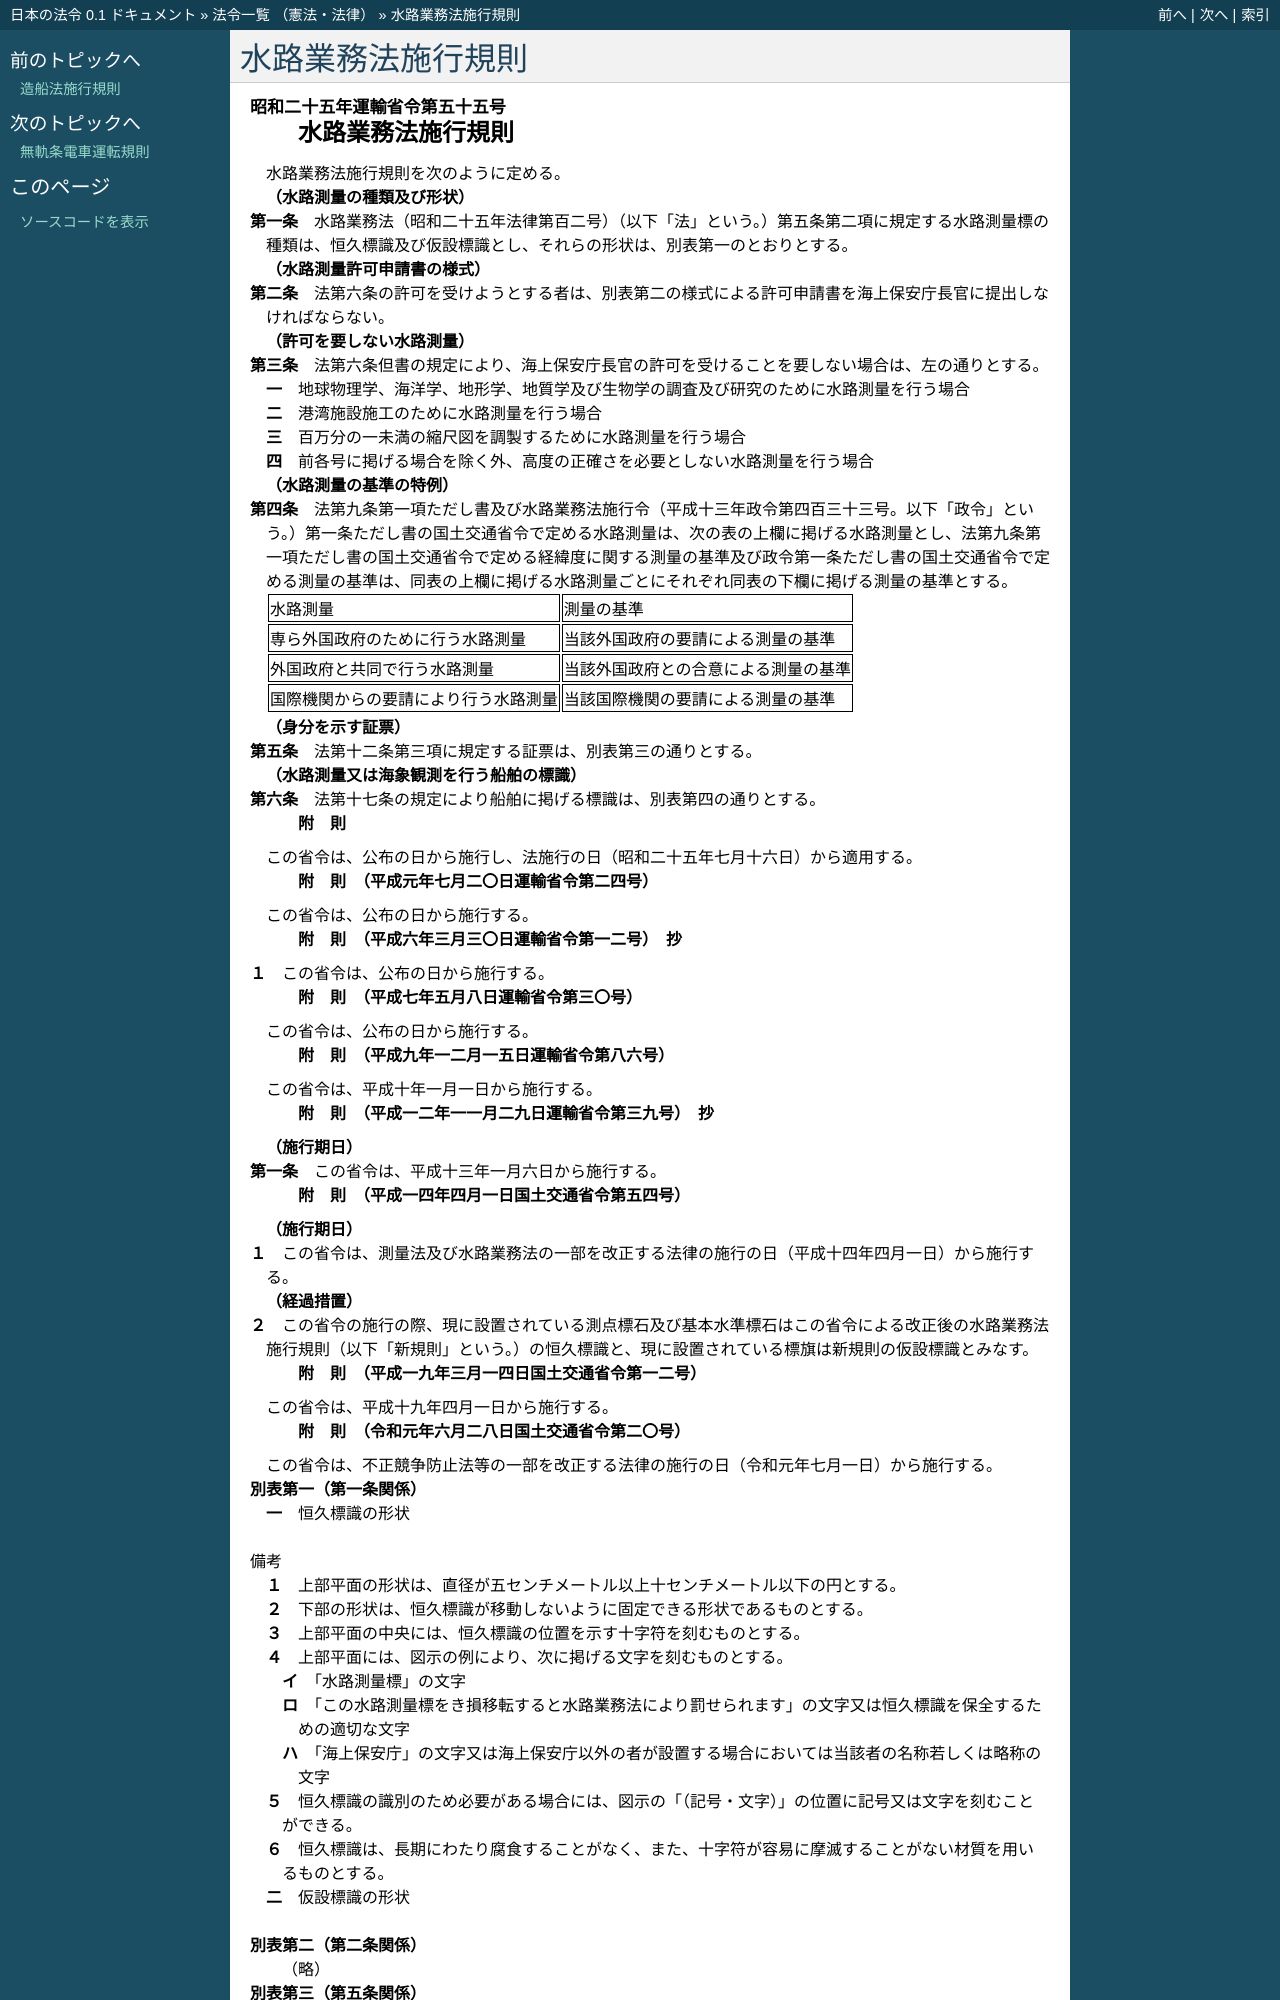

repository: ledmonster/japanese-law · page: doc/325/325M50000800055_20190701_501M60000800020.html · generator: sphinx

.. _325M50000800055_20190701_501M60000800020:

:orphan:

==================
水路業務法施行規則
==================

.. raw:: html
    
    
    <main id="contentsLaw" class="active">
    <div id="innerDocument" class="active">
    
    
    
    
    <div style="margin-bottom: 12px;">
    <div id="lawTitleNo" style="font-size: 1.067rem; font-weight: bold;" class="_shokanBoxParent">昭和二十五年運輸省令第五十五号<div class="_shokanBox"></div>
    <div class="_inyoBox" id="_inyo_"></div>
    </div>
    <div id="lawTitle" style="margin-left: 3rem; font-size: 1.5rem; font-weight: bold; line-height: 1.25em;" class="_shokanBoxParent">
    <span data-xpath="">水路業務法施行規則</span><div class="_shokanBox" id="_shokan_"><div class="_shokanBtnIcons"></div></div>
    <div class="_inyoBox" id="_inyo_"></div>
    </div>
    </div><section id="EnactStatement" class="active EnactStatement"><div class="_div_EnactStatement _shokanBoxParent" style="text-indent: 1em;">
    <span data-xpath="">水路業務法施行規則を次のように定める。</span><div class="_shokanBox" id="_shokan_"><div class="_shokanBtnIcons"></div></div>
    <div class="_inyoBox" id="_inyo_"></div>
    </div></section><section id="MainProvision" class="active MainProvision"><section id="" class="active Article"><div style="margin-left: 1em; font-weight: bold;" class="_div_ArticleCaption _shokanBoxParent">
    <span data-xpath="">（水路測量の種類及び形状）</span><div class="_shokanBox" id="_shokan_"><div class="_shokanBtnIcons"></div></div>
    <div class="_inyoBox" id="_inyo_"></div>
    </div>
    <div style="margin-left: 1em; text-indent: -1em;" id="" class="_div_ArticleTitle _shokanBoxParent">
    <span style="font-weight: bold;">第一条</span>　<span data-xpath="">水路業務法（昭和二十五年法律第百二号）（以下「法」という。）第五条第二項に規定する水路測量標の種類は、恒久標識及び仮設標識とし、それらの形状は、別表第一のとおりとする。</span><div class="_shokanBox" id="_shokan_"><div class="_shokanBtnIcons"></div></div>
    <div class="_inyoBox" id="_inyo_"></div>
    </div></section><section id="" class="active Article"><div style="margin-left: 1em; font-weight: bold;" class="_div_ArticleCaption _shokanBoxParent">
    <span data-xpath="">（水路測量許可申請書の様式）</span><div class="_shokanBox" id="_shokan_"><div class="_shokanBtnIcons"></div></div>
    <div class="_inyoBox" id="_inyo_"></div>
    </div>
    <div style="margin-left: 1em; text-indent: -1em;" id="" class="_div_ArticleTitle _shokanBoxParent">
    <span style="font-weight: bold;">第二条</span>　<span data-xpath="">法第六条の許可を受けようとする者は、別表第二の様式による許可申請書を海上保安庁長官に提出しなければならない。</span><div class="_shokanBox" id="_shokan_"><div class="_shokanBtnIcons"></div></div>
    <div class="_inyoBox" id="_inyo_"></div>
    </div></section><section id="" class="active Article"><div style="margin-left: 1em; font-weight: bold;" class="_div_ArticleCaption _shokanBoxParent">
    <span data-xpath="">（許可を要しない水路測量）</span><div class="_shokanBox" id="_shokan_"><div class="_shokanBtnIcons"></div></div>
    <div class="_inyoBox" id="_inyo_"></div>
    </div>
    <div style="margin-left: 1em; text-indent: -1em;" id="" class="_div_ArticleTitle _shokanBoxParent">
    <span style="font-weight: bold;">第三条</span>　<span data-xpath="">法第六条但書の規定により、海上保安庁長官の許可を受けることを要しない場合は、左の通りとする。</span><div class="_shokanBox" id="_shokan_"><div class="_shokanBtnIcons"></div></div>
    <div class="_inyoBox" id="_inyo_"></div>
    </div>
    <div id="" style="margin-left: 2em; text-indent: -1em;" class="_div_ItemSentence _shokanBoxParent">
    <span style="font-weight: bold;">一</span>　<span data-xpath="">地球物理学、海洋学、地形学、地質学及び生物学の調査及び研究のために水路測量を行う場合</span><div class="_shokanBox" id="_shokan_"><div class="_shokanBtnIcons"></div></div>
    <div class="_inyoBox" id="_inyo_"></div>
    </div>
    <div id="" style="margin-left: 2em; text-indent: -1em;" class="_div_ItemSentence _shokanBoxParent">
    <span style="font-weight: bold;">二</span>　<span data-xpath="">港湾施設施工のために水路測量を行う場合</span><div class="_shokanBox" id="_shokan_"><div class="_shokanBtnIcons"></div></div>
    <div class="_inyoBox" id="_inyo_"></div>
    </div>
    <div id="" style="margin-left: 2em; text-indent: -1em;" class="_div_ItemSentence _shokanBoxParent">
    <span style="font-weight: bold;">三</span>　<span data-xpath="">百万分の一未満の縮尺図を調製するために水路測量を行う場合</span><div class="_shokanBox" id="_shokan_"><div class="_shokanBtnIcons"></div></div>
    <div class="_inyoBox" id="_inyo_"></div>
    </div>
    <div id="" style="margin-left: 2em; text-indent: -1em;" class="_div_ItemSentence _shokanBoxParent">
    <span style="font-weight: bold;">四</span>　<span data-xpath="">前各号に掲げる場合を除く外、高度の正確さを必要としない水路測量を行う場合</span><div class="_shokanBox" id="_shokan_"><div class="_shokanBtnIcons"></div></div>
    <div class="_inyoBox" id="_inyo_"></div>
    </div></section><section id="" class="active Article"><div style="margin-left: 1em; font-weight: bold;" class="_div_ArticleCaption _shokanBoxParent">
    <span data-xpath="">（水路測量の基準の特例）</span><div class="_shokanBox" id="_shokan_"><div class="_shokanBtnIcons"></div></div>
    <div class="_inyoBox" id="_inyo_"></div>
    </div>
    <div style="margin-left: 1em; text-indent: -1em;" id="" class="_div_ArticleTitle _shokanBoxParent">
    <span style="font-weight: bold;">第四条</span>　<span data-xpath="">法第九条第一項ただし書及び水路業務法施行令（平成十三年政令第四百三十三号。以下「政令」という。）第一条ただし書の国土交通省令で定める水路測量は、次の表の上欄に掲げる水路測量とし、法第九条第一項ただし書の国土交通省令で定める経緯度に関する測量の基準及び政令第一条ただし書の国土交通省令で定める測量の基準は、同表の上欄に掲げる水路測量ごとにそれぞれ同表の下欄に掲げる測量の基準とする。</span><div class="_shokanBox" id="_shokan_"><div class="_shokanBtnIcons"></div></div>
    <div class="_inyoBox" id="_inyo_"></div>
    </div>
    <div class="_shokanBoxParent">
    <table class="Table" style="margin-left: 1em;">
    <tr class="TableRow">
    <td style="border-top: black solid 1px; border-bottom: black solid 1px; border-left: black solid 1px; border-right: black solid 1px;" class="col-pad"><div><span data-xpath="">水路測量</span></div></td>
    <td style="border-top: black solid 1px; border-bottom: black solid 1px; border-left: black solid 1px; border-right: black solid 1px;" class="col-pad"><div><span data-xpath="">測量の基準</span></div></td>
    </tr>
    <tr class="TableRow">
    <td style="border-top: black solid 1px; border-bottom: black solid 1px; border-left: black solid 1px; border-right: black solid 1px;" class="col-pad"><div><span data-xpath="">専ら外国政府のために行う水路測量</span></div></td>
    <td style="border-top: black solid 1px; border-bottom: black solid 1px; border-left: black solid 1px; border-right: black solid 1px;" class="col-pad"><div><span data-xpath="">当該外国政府の要請による測量の基準</span></div></td>
    </tr>
    <tr class="TableRow">
    <td style="border-top: black solid 1px; border-bottom: black solid 1px; border-left: black solid 1px; border-right: black solid 1px;" class="col-pad"><div><span data-xpath="">外国政府と共同で行う水路測量</span></div></td>
    <td style="border-top: black solid 1px; border-bottom: black solid 1px; border-left: black solid 1px; border-right: black solid 1px;" class="col-pad"><div><span data-xpath="">当該外国政府との合意による測量の基準</span></div></td>
    </tr>
    <tr class="TableRow">
    <td style="border-top: black solid 1px; border-bottom: black solid 1px; border-left: black solid 1px; border-right: black solid 1px;" class="col-pad"><div><span data-xpath="">国際機関からの要請により行う水路測量</span></div></td>
    <td style="border-top: black solid 1px; border-bottom: black solid 1px; border-left: black solid 1px; border-right: black solid 1px;" class="col-pad"><div><span data-xpath="">当該国際機関の要請による測量の基準</span></div></td>
    </tr>
    </table>
    <div class="_shokanBox"></div>
    <div class="_inyoBox"></div>
    </div></section><section id="" class="active Article"><div style="margin-left: 1em; font-weight: bold;" class="_div_ArticleCaption _shokanBoxParent">
    <span data-xpath="">（身分を示す証票）</span><div class="_shokanBox" id="_shokan_"><div class="_shokanBtnIcons"></div></div>
    <div class="_inyoBox" id="_inyo_"></div>
    </div>
    <div style="margin-left: 1em; text-indent: -1em;" id="" class="_div_ArticleTitle _shokanBoxParent">
    <span style="font-weight: bold;">第五条</span>　<span data-xpath="">法第十二条第三項に規定する証票は、別表第三の通りとする。</span><div class="_shokanBox" id="_shokan_"><div class="_shokanBtnIcons"></div></div>
    <div class="_inyoBox" id="_inyo_"></div>
    </div></section><section id="" class="active Article"><div style="margin-left: 1em; font-weight: bold;" class="_div_ArticleCaption _shokanBoxParent">
    <span data-xpath="">（水路測量又は海象観測を行う船舶の標識）</span><div class="_shokanBox" id="_shokan_"><div class="_shokanBtnIcons"></div></div>
    <div class="_inyoBox" id="_inyo_"></div>
    </div>
    <div style="margin-left: 1em; text-indent: -1em;" id="" class="_div_ArticleTitle _shokanBoxParent">
    <span style="font-weight: bold;">第六条</span>　<span data-xpath="">法第十七条の規定により船舶に掲げる標識は、別表第四の通りとする。</span><div class="_shokanBox" id="_shokan_"><div class="_shokanBtnIcons"></div></div>
    <div class="_inyoBox" id="_inyo_"></div>
    </div></section></section><section id="" class="active SupplProvision"><div class="_div_SupplProvisionLabel SupplProvisionLabel _shokanBoxParent" style="margin-bottom: 10px; margin-left: 3em; font-weight: bold;">
    <span data-xpath="">附　則</span><div class="_shokanBox" id="_shokan_"><div class="_shokanBtnIcons"></div></div>
    <div class="_inyoBox" id="_inyo_"></div>
    </div>
    <section class="active Paragraph"><div style="text-indent: 1em;" class="_div_ParagraphSentence _shokanBoxParent">
    <span data-xpath="">この省令は、公布の日から施行し、法施行の日（昭和二十五年七月十六日）から適用する。</span><div class="_shokanBox" id="_shokan_"><div class="_shokanBtnIcons"></div></div>
    <div class="_inyoBox" id="_inyo_"></div>
    </div></section></section><section id="" class="active SupplProvision"><div class="_div_SupplProvisionLabel SupplProvisionLabel _shokanBoxParent" style="margin-bottom: 10px; margin-left: 3em; font-weight: bold;">
    <span data-xpath="">附　則</span>　（平成元年七月二〇日運輸省令第二四号）<div class="_shokanBox" id="_shokan_"><div class="_shokanBtnIcons"></div></div>
    <div class="_inyoBox" id="_inyo_"></div>
    </div>
    <section class="active Paragraph"><div style="text-indent: 1em;" class="_div_ParagraphSentence _shokanBoxParent">
    <span data-xpath="">この省令は、公布の日から施行する。</span><div class="_shokanBox" id="_shokan_"><div class="_shokanBtnIcons"></div></div>
    <div class="_inyoBox" id="_inyo_"></div>
    </div></section></section><section id="" class="active SupplProvision"><div class="_div_SupplProvisionLabel SupplProvisionLabel _shokanBoxParent" style="margin-bottom: 10px; margin-left: 3em; font-weight: bold;">
    <span data-xpath="">附　則</span>　（平成六年三月三〇日運輸省令第一二号）　抄<div class="_shokanBox" id="_shokan_"><div class="_shokanBtnIcons"></div></div>
    <div class="_inyoBox" id="_inyo_"></div>
    </div>
    <section class="active Paragraph"><div style="margin-left: 1em; text-indent: -1em;" class="_div_ParagraphSentence _shokanBoxParent">
    <span style="font-weight: bold;">１</span>　<span data-xpath="">この省令は、公布の日から施行する。</span><div class="_shokanBox" id="_shokan_"><div class="_shokanBtnIcons"></div></div>
    <div class="_inyoBox" id="_inyo_"></div>
    </div></section></section><section id="" class="active SupplProvision"><div class="_div_SupplProvisionLabel SupplProvisionLabel _shokanBoxParent" style="margin-bottom: 10px; margin-left: 3em; font-weight: bold;">
    <span data-xpath="">附　則</span>　（平成七年五月八日運輸省令第三〇号）<div class="_shokanBox" id="_shokan_"><div class="_shokanBtnIcons"></div></div>
    <div class="_inyoBox" id="_inyo_"></div>
    </div>
    <section class="active Paragraph"><div style="text-indent: 1em;" class="_div_ParagraphSentence _shokanBoxParent">
    <span data-xpath="">この省令は、公布の日から施行する。</span><div class="_shokanBox" id="_shokan_"><div class="_shokanBtnIcons"></div></div>
    <div class="_inyoBox" id="_inyo_"></div>
    </div></section></section><section id="" class="active SupplProvision"><div class="_div_SupplProvisionLabel SupplProvisionLabel _shokanBoxParent" style="margin-bottom: 10px; margin-left: 3em; font-weight: bold;">
    <span data-xpath="">附　則</span>　（平成九年一二月一五日運輸省令第八六号）<div class="_shokanBox" id="_shokan_"><div class="_shokanBtnIcons"></div></div>
    <div class="_inyoBox" id="_inyo_"></div>
    </div>
    <section class="active Paragraph"><div style="text-indent: 1em;" class="_div_ParagraphSentence _shokanBoxParent">
    <span data-xpath="">この省令は、平成十年一月一日から施行する。</span><div class="_shokanBox" id="_shokan_"><div class="_shokanBtnIcons"></div></div>
    <div class="_inyoBox" id="_inyo_"></div>
    </div></section></section><section id="" class="active SupplProvision"><div class="_div_SupplProvisionLabel SupplProvisionLabel _shokanBoxParent" style="margin-bottom: 10px; margin-left: 3em; font-weight: bold;">
    <span data-xpath="">附　則</span>　（平成一二年一一月二九日運輸省令第三九号）　抄<div class="_shokanBox" id="_shokan_"><div class="_shokanBtnIcons"></div></div>
    <div class="_inyoBox" id="_inyo_"></div>
    </div>
    <section id="" class="active Article"><div style="margin-left: 1em; font-weight: bold;" class="_div_ArticleCaption _shokanBoxParent">
    <span data-xpath="">（施行期日）</span><div class="_shokanBox" id="_shokan_"><div class="_shokanBtnIcons"></div></div>
    <div class="_inyoBox" id="_inyo_"></div>
    </div>
    <div style="margin-left: 1em; text-indent: -1em;" id="" class="_div_ArticleTitle _shokanBoxParent">
    <span style="font-weight: bold;">第一条</span>　<span data-xpath="">この省令は、平成十三年一月六日から施行する。</span><div class="_shokanBox" id="_shokan_"><div class="_shokanBtnIcons"></div></div>
    <div class="_inyoBox" id="_inyo_"></div>
    </div></section></section><section id="" class="active SupplProvision"><div class="_div_SupplProvisionLabel SupplProvisionLabel _shokanBoxParent" style="margin-bottom: 10px; margin-left: 3em; font-weight: bold;">
    <span data-xpath="">附　則</span>　（平成一四年四月一日国土交通省令第五四号）<div class="_shokanBox" id="_shokan_"><div class="_shokanBtnIcons"></div></div>
    <div class="_inyoBox" id="_inyo_"></div>
    </div>
    <section class="active Paragraph"><div id="" style="margin-left: 1em; font-weight: bold;" class="_div_ParagraphCaption _shokanBoxParent">
    <span data-xpath="">（施行期日）</span><div class="_shokanBox"></div>
    <div class="_inyoBox"></div>
    </div>
    <div style="margin-left: 1em; text-indent: -1em;" class="_div_ParagraphSentence _shokanBoxParent">
    <span style="font-weight: bold;">１</span>　<span data-xpath="">この省令は、測量法及び水路業務法の一部を改正する法律の施行の日（平成十四年四月一日）から施行する。</span><div class="_shokanBox" id="_shokan_"><div class="_shokanBtnIcons"></div></div>
    <div class="_inyoBox" id="_inyo_"></div>
    </div></section><section class="active Paragraph"><div id="" style="margin-left: 1em; font-weight: bold;" class="_div_ParagraphCaption _shokanBoxParent">
    <span data-xpath="">（経過措置）</span><div class="_shokanBox"></div>
    <div class="_inyoBox"></div>
    </div>
    <div style="margin-left: 1em; text-indent: -1em;" class="_div_ParagraphSentence _shokanBoxParent">
    <span style="font-weight: bold;">２</span>　<span data-xpath="">この省令の施行の際、現に設置されている測点標石及び基本水準標石はこの省令による改正後の水路業務法施行規則（以下「新規則」という。）の恒久標識と、現に設置されている標旗は新規則の仮設標識とみなす。</span><div class="_shokanBox" id="_shokan_"><div class="_shokanBtnIcons"></div></div>
    <div class="_inyoBox" id="_inyo_"></div>
    </div></section></section><section id="" class="active SupplProvision"><div class="_div_SupplProvisionLabel SupplProvisionLabel _shokanBoxParent" style="margin-bottom: 10px; margin-left: 3em; font-weight: bold;">
    <span data-xpath="">附　則</span>　（平成一九年三月一四日国土交通省令第一二号）<div class="_shokanBox" id="_shokan_"><div class="_shokanBtnIcons"></div></div>
    <div class="_inyoBox" id="_inyo_"></div>
    </div>
    <section class="active Paragraph"><div style="text-indent: 1em;" class="_div_ParagraphSentence _shokanBoxParent">
    <span data-xpath="">この省令は、平成十九年四月一日から施行する。</span><div class="_shokanBox" id="_shokan_"><div class="_shokanBtnIcons"></div></div>
    <div class="_inyoBox" id="_inyo_"></div>
    </div></section></section><section id="" class="active SupplProvision"><div class="_div_SupplProvisionLabel SupplProvisionLabel _shokanBoxParent" style="margin-bottom: 10px; margin-left: 3em; font-weight: bold;">
    <span data-xpath="">附　則</span>　（令和元年六月二八日国土交通省令第二〇号）<div class="_shokanBox" id="_shokan_"><div class="_shokanBtnIcons"></div></div>
    <div class="_inyoBox" id="_inyo_"></div>
    </div>
    <section class="active Paragraph"><div style="text-indent: 1em;" class="_div_ParagraphSentence _shokanBoxParent">
    <span data-xpath="">この省令は、不正競争防止法等の一部を改正する法律の施行の日（令和元年七月一日）から施行する。</span><div class="_shokanBox" id="_shokan_"><div class="_shokanBtnIcons"></div></div>
    <div class="_inyoBox" id="_inyo_"></div>
    </div></section></section><section id="" class="active AppdxTable"><div style="font-weight:600;" class="_div_AppdxTableTitle _shokanBoxParent">別表第一（第一条関係）<div class="_shokanBox" id="_shokan_"><div class="_shokanBtnIcons"></div></div>
    <div class="_inyoBox" id="_inyo_"></div>
    </div>
    <div id="" style="margin-left: 2em; text-indent: -1em;" class="_div_ItemSentence _shokanBoxParent">
    <span style="font-weight: bold;">一</span>　<span data-xpath="">恒久標識の形状</span><div class="_shokanBox" id="_shokan_"><div class="_shokanBtnIcons"></div></div>
    <div class="_inyoBox" id="_inyo_"></div>
    </div>
    <div class="_shokanBoxParent">
    <table class="Table" style="margin-left: 1em;"><tr class="TableRow"><td style="border-top: black none 1px; border-bottom: black none 1px; border-left: black none 1px; border-right: black none 1px;" class="col-nopad"><div><div style="margin-left:1em;" class="_div_Fig"><img src="/./pict/3JH00000230843.jpg" alt="" class="Fig"></div></div></td></tr></table>
    <div class="_shokanBox"></div>
    <div class="_inyoBox"></div>
    </div>
    <div class="_div_RemarksLabel _shokanBoxParent">
    <span data-xpath="">備考</span><div class="_shokanBox"></div>
    <div class="_inyoBox"></div>
    </div>
    <div id="" style="margin-left: 2em; text-indent: -1em;" class="_div_ItemSentence _shokanBoxParent">
    <span style="font-weight: bold;">１</span>　<span data-xpath="">上部平面の形状は、直径が五センチメートル以上十センチメートル以下の円とする。</span><div class="_shokanBox" id="_shokan_"><div class="_shokanBtnIcons"></div></div>
    <div class="_inyoBox" id="_inyo_"></div>
    </div>
    <div id="" style="margin-left: 2em; text-indent: -1em;" class="_div_ItemSentence _shokanBoxParent">
    <span style="font-weight: bold;">２</span>　<span data-xpath="">下部の形状は、恒久標識が移動しないように固定できる形状であるものとする。</span><div class="_shokanBox" id="_shokan_"><div class="_shokanBtnIcons"></div></div>
    <div class="_inyoBox" id="_inyo_"></div>
    </div>
    <div id="" style="margin-left: 2em; text-indent: -1em;" class="_div_ItemSentence _shokanBoxParent">
    <span style="font-weight: bold;">３</span>　<span data-xpath="">上部平面の中央には、恒久標識の位置を示す十字符を刻むものとする。</span><div class="_shokanBox" id="_shokan_"><div class="_shokanBtnIcons"></div></div>
    <div class="_inyoBox" id="_inyo_"></div>
    </div>
    <div id="" style="margin-left: 2em; text-indent: -1em;" class="_div_ItemSentence _shokanBoxParent">
    <span style="font-weight: bold;">４</span>　<span data-xpath="">上部平面には、図示の例により、次に掲げる文字を刻むものとする。</span><div class="_shokanBox" id="_shokan_"><div class="_shokanBtnIcons"></div></div>
    <div class="_inyoBox" id="_inyo_"></div>
    </div>
    <div style="margin-left: 3em; text-indent: -1em;" class="_div_Subitem1Sentence _shokanBoxParent">
    <span style="font-weight: bold;">イ</span>　<span data-xpath="">「水路測量標」の文字</span><div class="_shokanBox" id="_shokan_"><div class="_shokanBtnIcons"></div></div>
    <div class="_inyoBox"></div>
    </div>
    <div style="margin-left: 3em; text-indent: -1em;" class="_div_Subitem1Sentence _shokanBoxParent">
    <span style="font-weight: bold;">ロ</span>　<span data-xpath="">「この水路測量標をき損移転すると水路業務法により罰せられます」の文字又は恒久標識を保全するための適切な文字</span><div class="_shokanBox" id="_shokan_"><div class="_shokanBtnIcons"></div></div>
    <div class="_inyoBox"></div>
    </div>
    <div style="margin-left: 3em; text-indent: -1em;" class="_div_Subitem1Sentence _shokanBoxParent">
    <span style="font-weight: bold;">ハ</span>　<span data-xpath="">「海上保安庁」の文字又は海上保安庁以外の者が設置する場合においては当該者の名称若しくは略称の文字</span><div class="_shokanBox" id="_shokan_"><div class="_shokanBtnIcons"></div></div>
    <div class="_inyoBox"></div>
    </div>
    <div id="" style="margin-left: 2em; text-indent: -1em;" class="_div_ItemSentence _shokanBoxParent">
    <span style="font-weight: bold;">５</span>　<span data-xpath="">恒久標識の識別のため必要がある場合には、図示の「（記号・文字）」の位置に記号又は文字を刻むことができる。</span><div class="_shokanBox" id="_shokan_"><div class="_shokanBtnIcons"></div></div>
    <div class="_inyoBox" id="_inyo_"></div>
    </div>
    <div id="" style="margin-left: 2em; text-indent: -1em;" class="_div_ItemSentence _shokanBoxParent">
    <span style="font-weight: bold;">６</span>　<span data-xpath="">恒久標識は、長期にわたり腐食することがなく、また、十字符が容易に摩滅することがない材質を用いるものとする。</span><div class="_shokanBox" id="_shokan_"><div class="_shokanBtnIcons"></div></div>
    <div class="_inyoBox" id="_inyo_"></div>
    </div>
    <div id="" style="margin-left: 2em; text-indent: -1em;" class="_div_ItemSentence _shokanBoxParent">
    <span style="font-weight: bold;">二</span>　<span data-xpath="">仮設標識の形状</span><div clas
